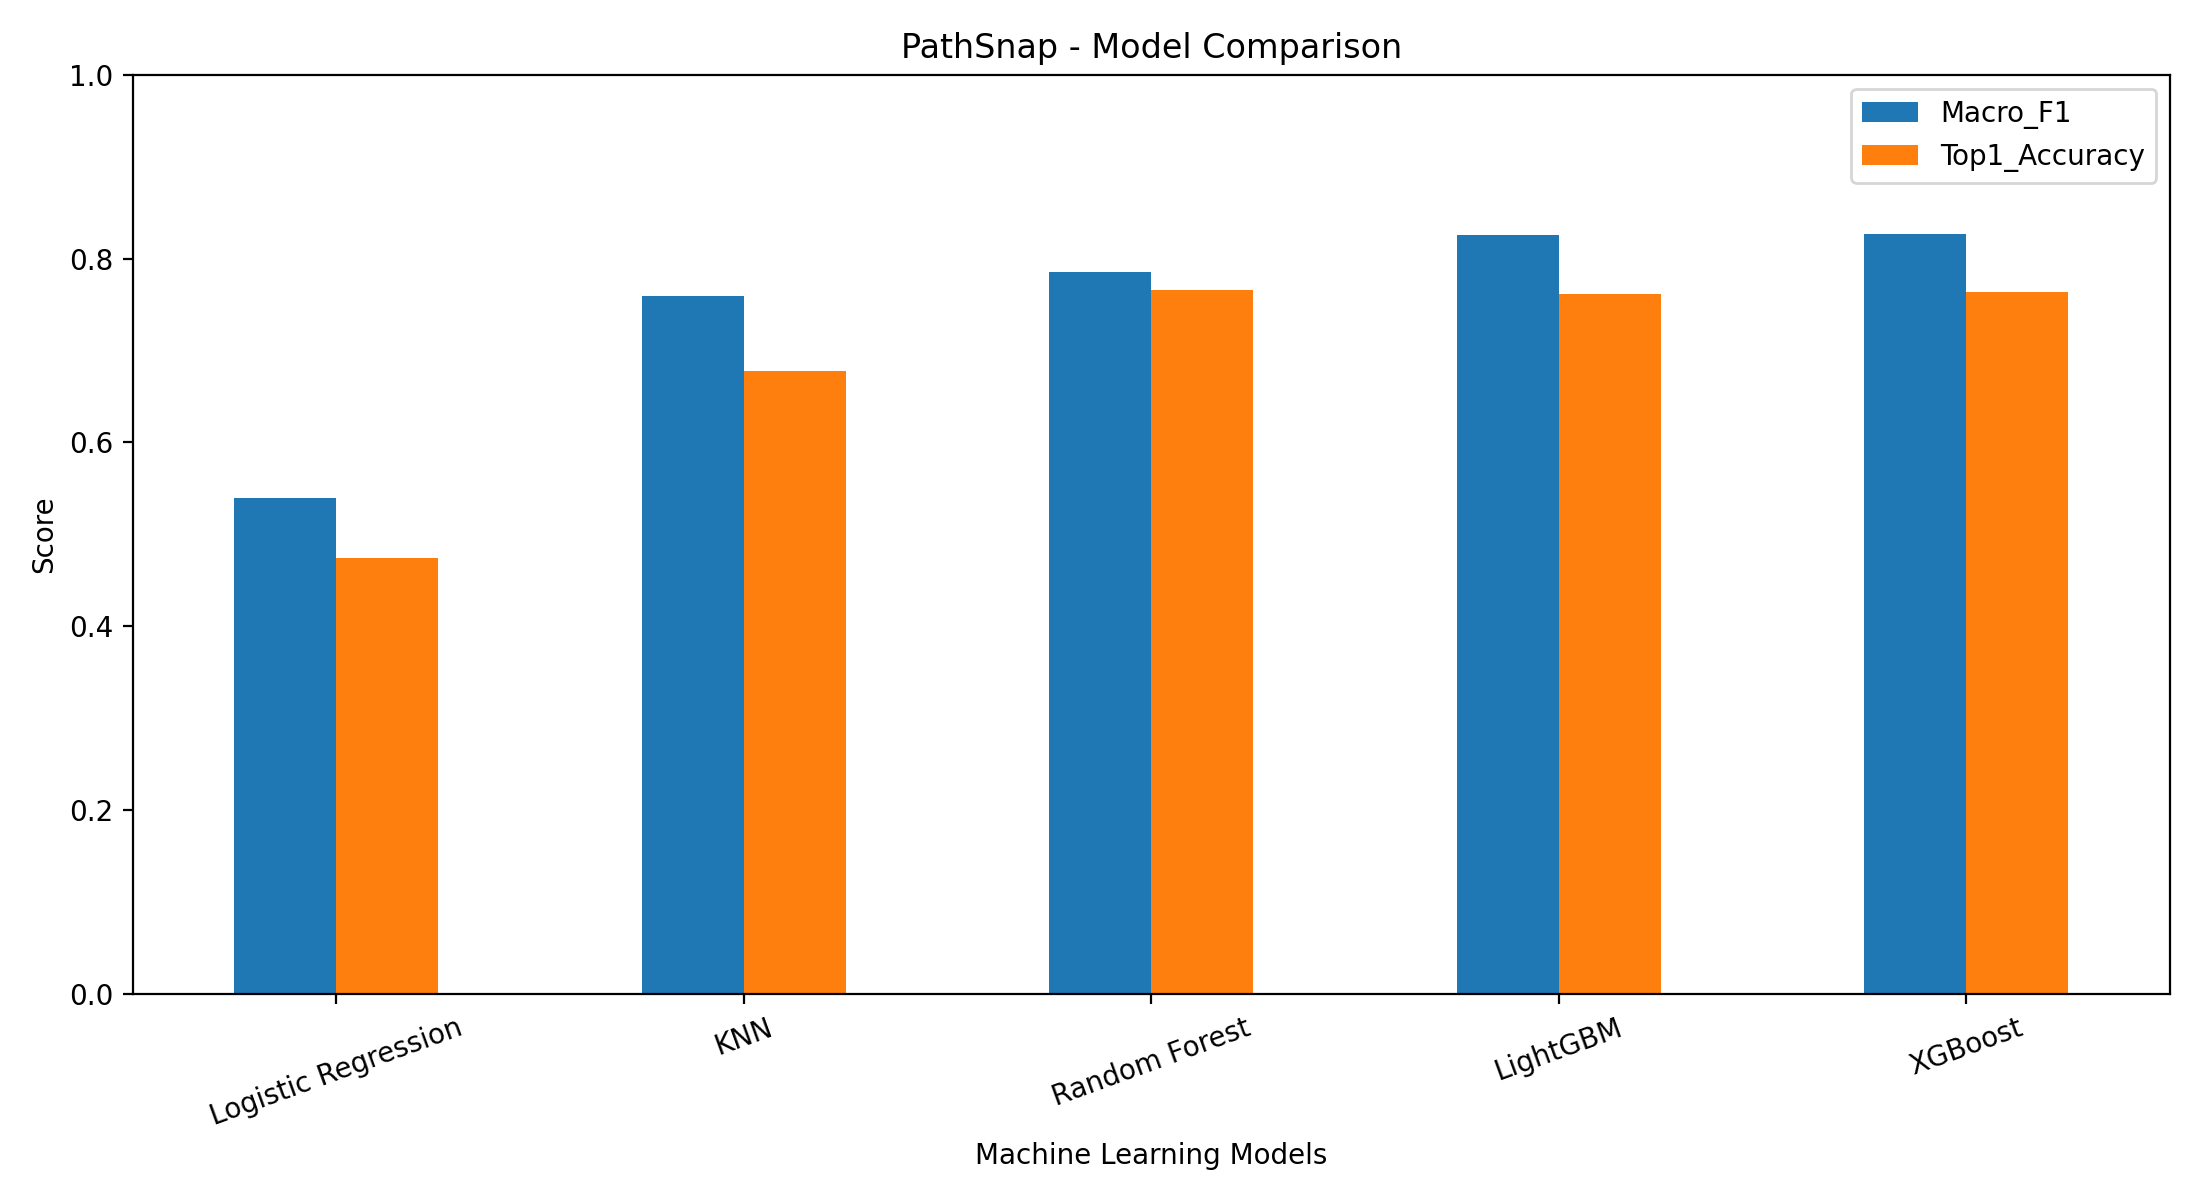

The file beside this chart, header and first rows:
Model, Accuracy, Macro_F1, Top1_Accuracy, Training_Time_Seconds
Logistic Regression, 0.7741, 0.5396, 0.474, 0.3858
KNN, 0.9524, 0.7591, 0.6782, 0.8143
Random Forest, 0.9589, 0.7858, 0.766, 48.66
LightGBM, 0.9706, 0.8257, 0.761, 2.749
XGBoost, 0.971, 0.827, 0.764, 3.808
